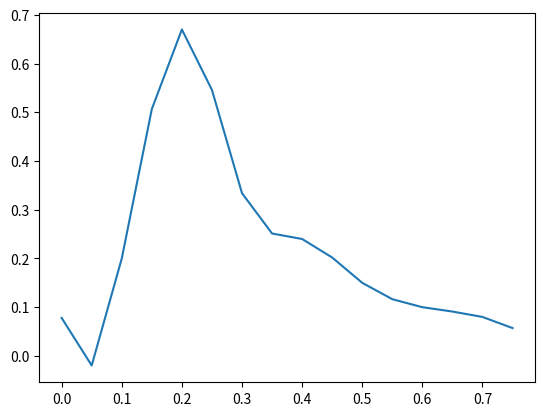

The script that saved this image:

import numpy as np
import matplotlib.pyplot as plt
import scipy.interpolate

x = np.arange(0, 0.8, 0.1)
y = np.array([0.078, 0.2, 0.67, 0.334, 0.24, 0.15, 0.1, 0.08, ])

s = scipy.interpolate.InterpolatedUnivariateSpline(x, y)

xnew = np.arange(0, 0.8, 0.05)
ynew = s(xnew)

plt.plot(xnew, ynew)
plt.show()

